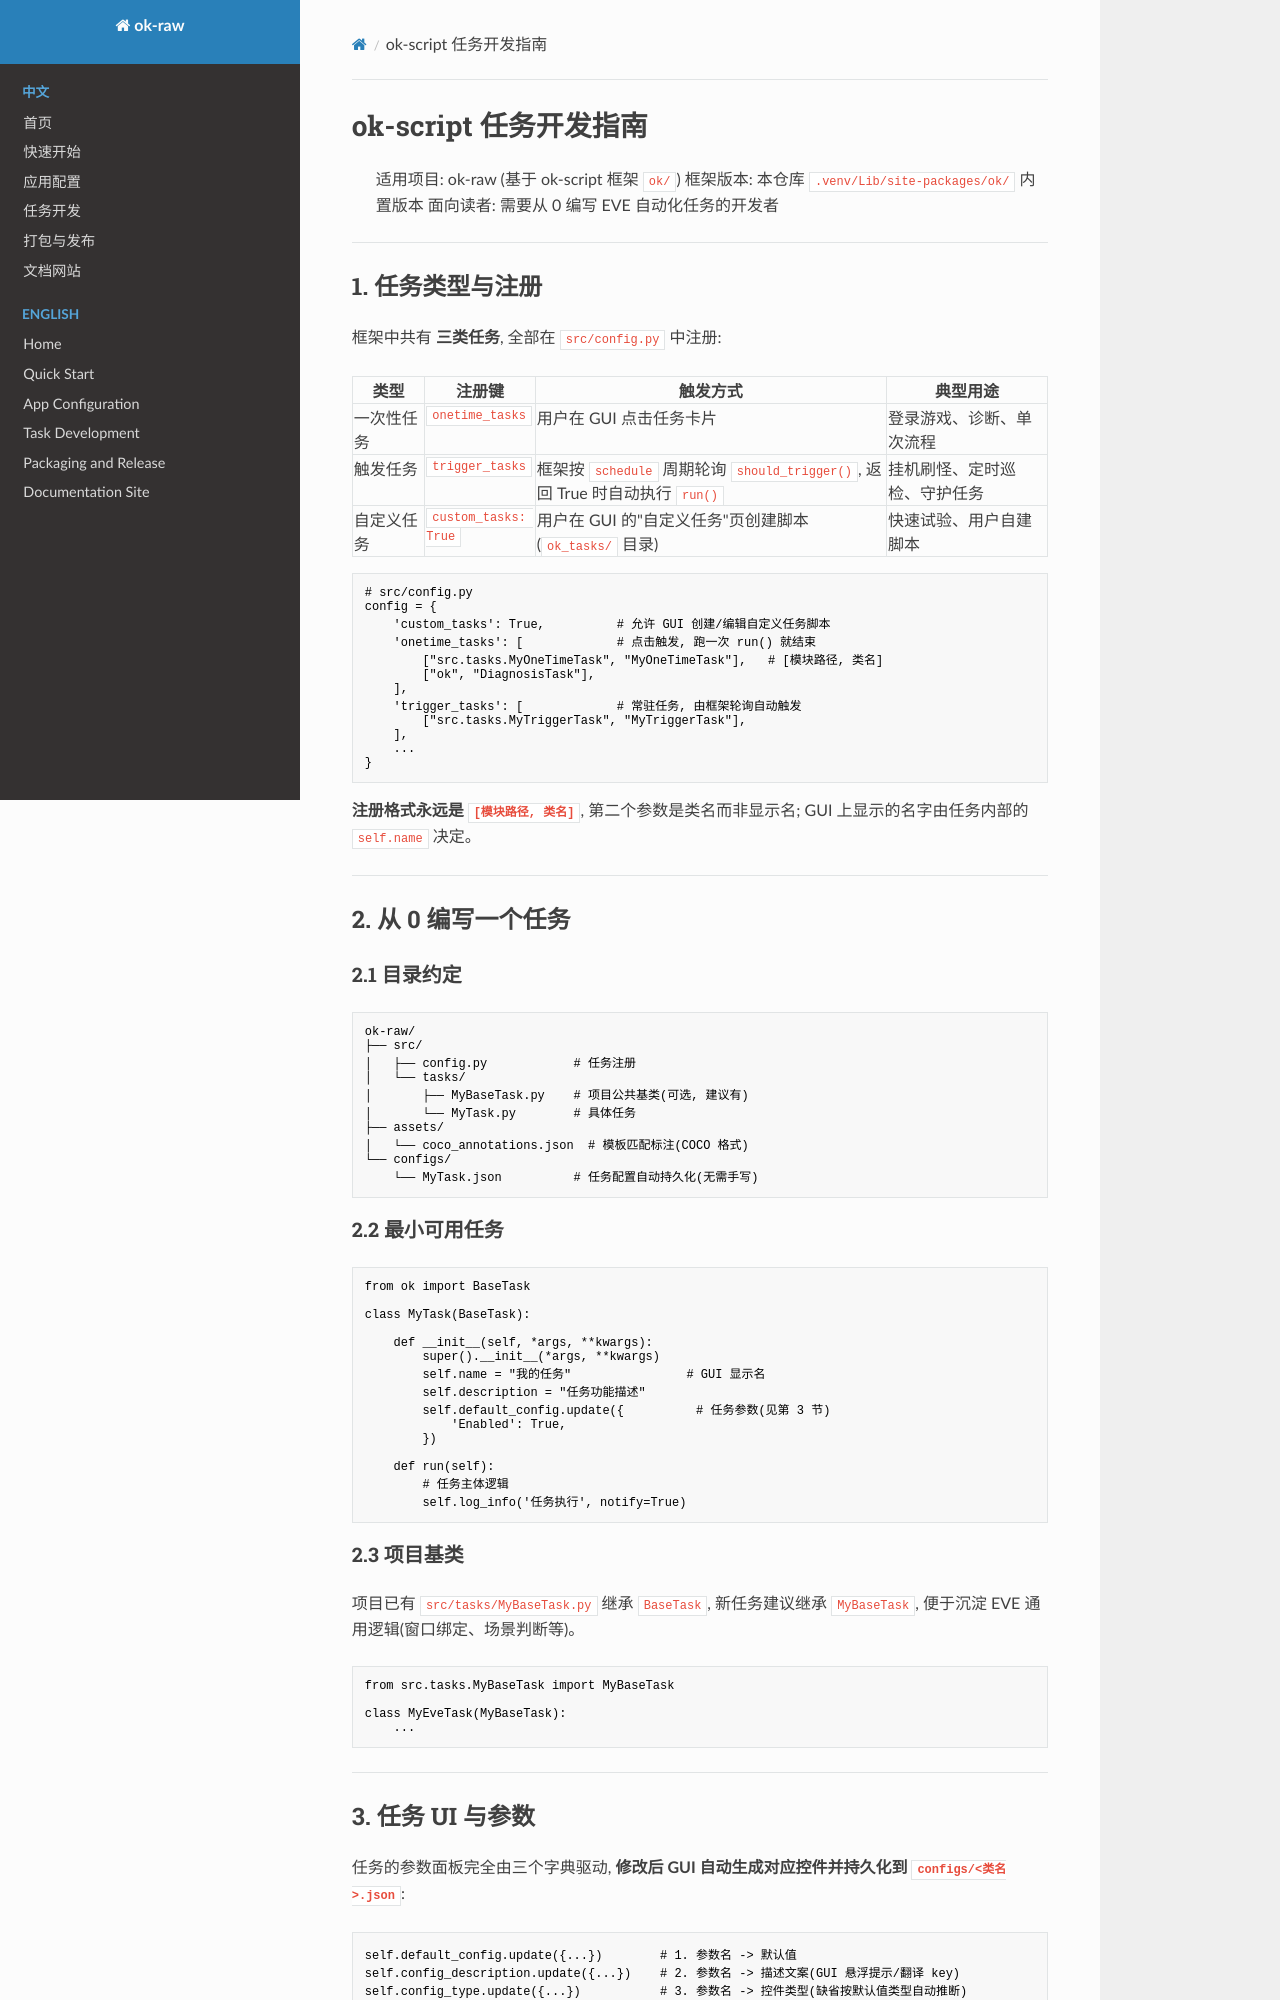

repository: 651515/ok-raw · page: 任务开发指南/index.html · generator: mkdocs

# ok-script 任务开发指南

> 适用项目: ok-raw (基于 ok-script 框架 `ok/`)
> 框架版本: 本仓库 `.venv/Lib/site-packages/ok/` 内置版本
> 面向读者: 需要从 0 编写 EVE 自动化任务的开发者

---

## 1. 任务类型与注册

框架中共有 **三类任务**, 全部在 `src/config.py` 中注册:

| 类型 | 注册键 | 触发方式 | 典型用途 |
|---|---|---|---|
| 一次性任务 | `onetime_tasks` | 用户在 GUI 点击任务卡片 | 登录游戏、诊断、单次流程 |
| 触发任务 | `trigger_tasks` | 框架按 `schedule` 周期轮询 `should_trigger()`, 返回 True 时自动执行 `run()` | 挂机刷怪、定时巡检、守护任务 |
| 自定义任务 | `custom_tasks: True` | 用户在 GUI 的"自定义任务"页创建脚本 (`ok_tasks/` 目录) | 快速试验、用户自建脚本 |

```python
# src/config.py
config = {
    'custom_tasks': True,          # 允许 GUI 创建/编辑自定义任务脚本
    'onetime_tasks': [             # 点击触发, 跑一次 run() 就结束
        ["src.tasks.MyOneTimeTask", "MyOneTimeTask"],   # [模块路径, 类名]
        ["ok", "DiagnosisTask"],
    ],
    'trigger_tasks': [             # 常驻任务, 由框架轮询自动触发
        ["src.tasks.MyTriggerTask", "MyTriggerTask"],
    ],
    ...
}
```

**注册格式永远是 `[模块路径, 类名]`**, 第二个参数是类名而非显示名; GUI 上显示的名字由任务内部的 `self.name` 决定。

---

## 2. 从 0 编写一个任务

### 2.1 目录约定

```
ok-raw/
├── src/
│   ├── config.py            # 任务注册
│   └── tasks/
│       ├── MyBaseTask.py    # 项目公共基类(可选, 建议有)
│       └── MyTask.py        # 具体任务
├── assets/
│   └── coco_annotations.json  # 模板匹配标注(COCO 格式)
└── configs/
    └── MyTask.json          # 任务配置自动持久化(无需手写)
```

### 2.2 最小可用任务

```python
from ok import BaseTask

class MyTask(BaseTask):

    def __init__(self, *args, **kwargs):
        super().__init__(*args, **kwargs)
        self.name = "我的任务"                # GUI 显示名
        self.description = "任务功能描述"
        self.default_config.update({          # 任务参数(见第 3 节)
            'Enabled': True,
        })

    def run(self):
        # 任务主体逻辑
        self.log_info('任务执行', notify=True)
```

### 2.3 项目基类

项目已有 `src/tasks/MyBaseTask.py` 继承 `BaseTask`, 新任务建议继承 `MyBaseTask`, 便于沉淀 EVE 通用逻辑(窗口绑定、场景判断等)。

```python
from src.tasks.MyBaseTask import MyBaseTask

class MyEveTask(MyBaseTask):
    ...
```

---

## 3. 任务 UI 与参数

任务的参数面板完全由三个字典驱动, **修改后 GUI 自动生成对应控件并持久化到 `configs/<类名>.json`**:

```python
self.default_config.update({...})        # 1. 参数名 -> 默认值
self.config_description.update({...})    # 2. 参数名 -> 描述文案(GUI 悬浮提示/翻译 key)
self.config_type.update({...})           # 3. 参数名 -> 控件类型(缺省按默认值类型自动推断)
```
